The GitHub repository igonzalezespi/TFG contains a labelled image folder "test-categorical" with 4 categories: altogrado, ascus, bajogrado, benign. Examples follow, each with its label.

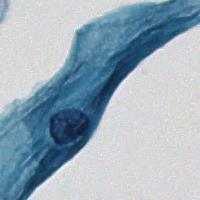
Label: benign

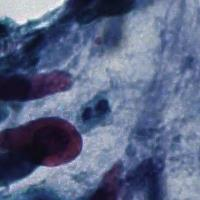
Label: altogrado

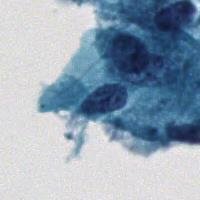
Label: bajogrado

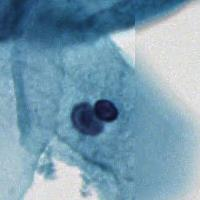
Label: benign

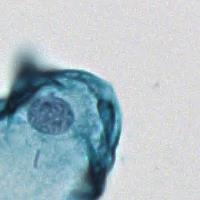
Label: benign

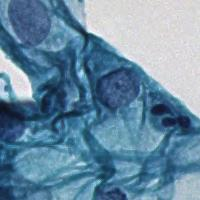
Label: ascus
